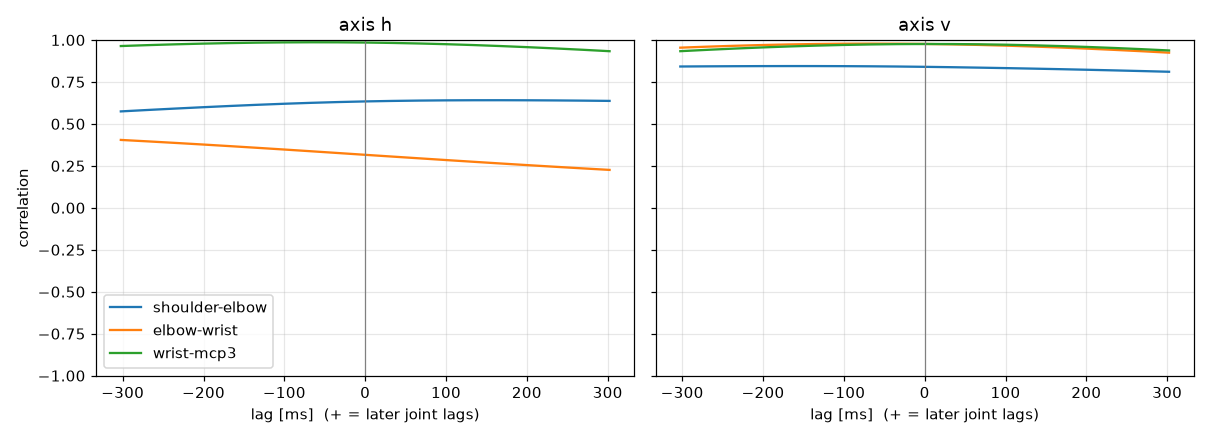

Source data for this figure (header and first rows):
label, person, group, dpi, trial, band, seed, attempt, axis, pair, lag_ms, peak_r
xin400, Xin, FPS, 400, trial_03_slow_s3, slow, 3, 1, h, shoulder-elbow, 158.1, 0.641
xin400, Xin, FPS, 400, trial_03_slow_s3, slow, 3, 1, h, elbow-wrist, -302.3, 0.4044
xin400, Xin, FPS, 400, trial_03_slow_s3, slow, 3, 1, h, wrist-mcp3, -60.73, 0.9862
xin400, Xin, FPS, 400, trial_03_slow_s3, slow, 3, 1, v, shoulder-elbow, -158, 0.8445
xin400, Xin, FPS, 400, trial_03_slow_s3, slow, 3, 1, v, elbow-wrist, -64.14, 0.9782
xin400, Xin, FPS, 400, trial_03_slow_s3, slow, 3, 1, v, wrist-mcp3, 7.124, 0.976
